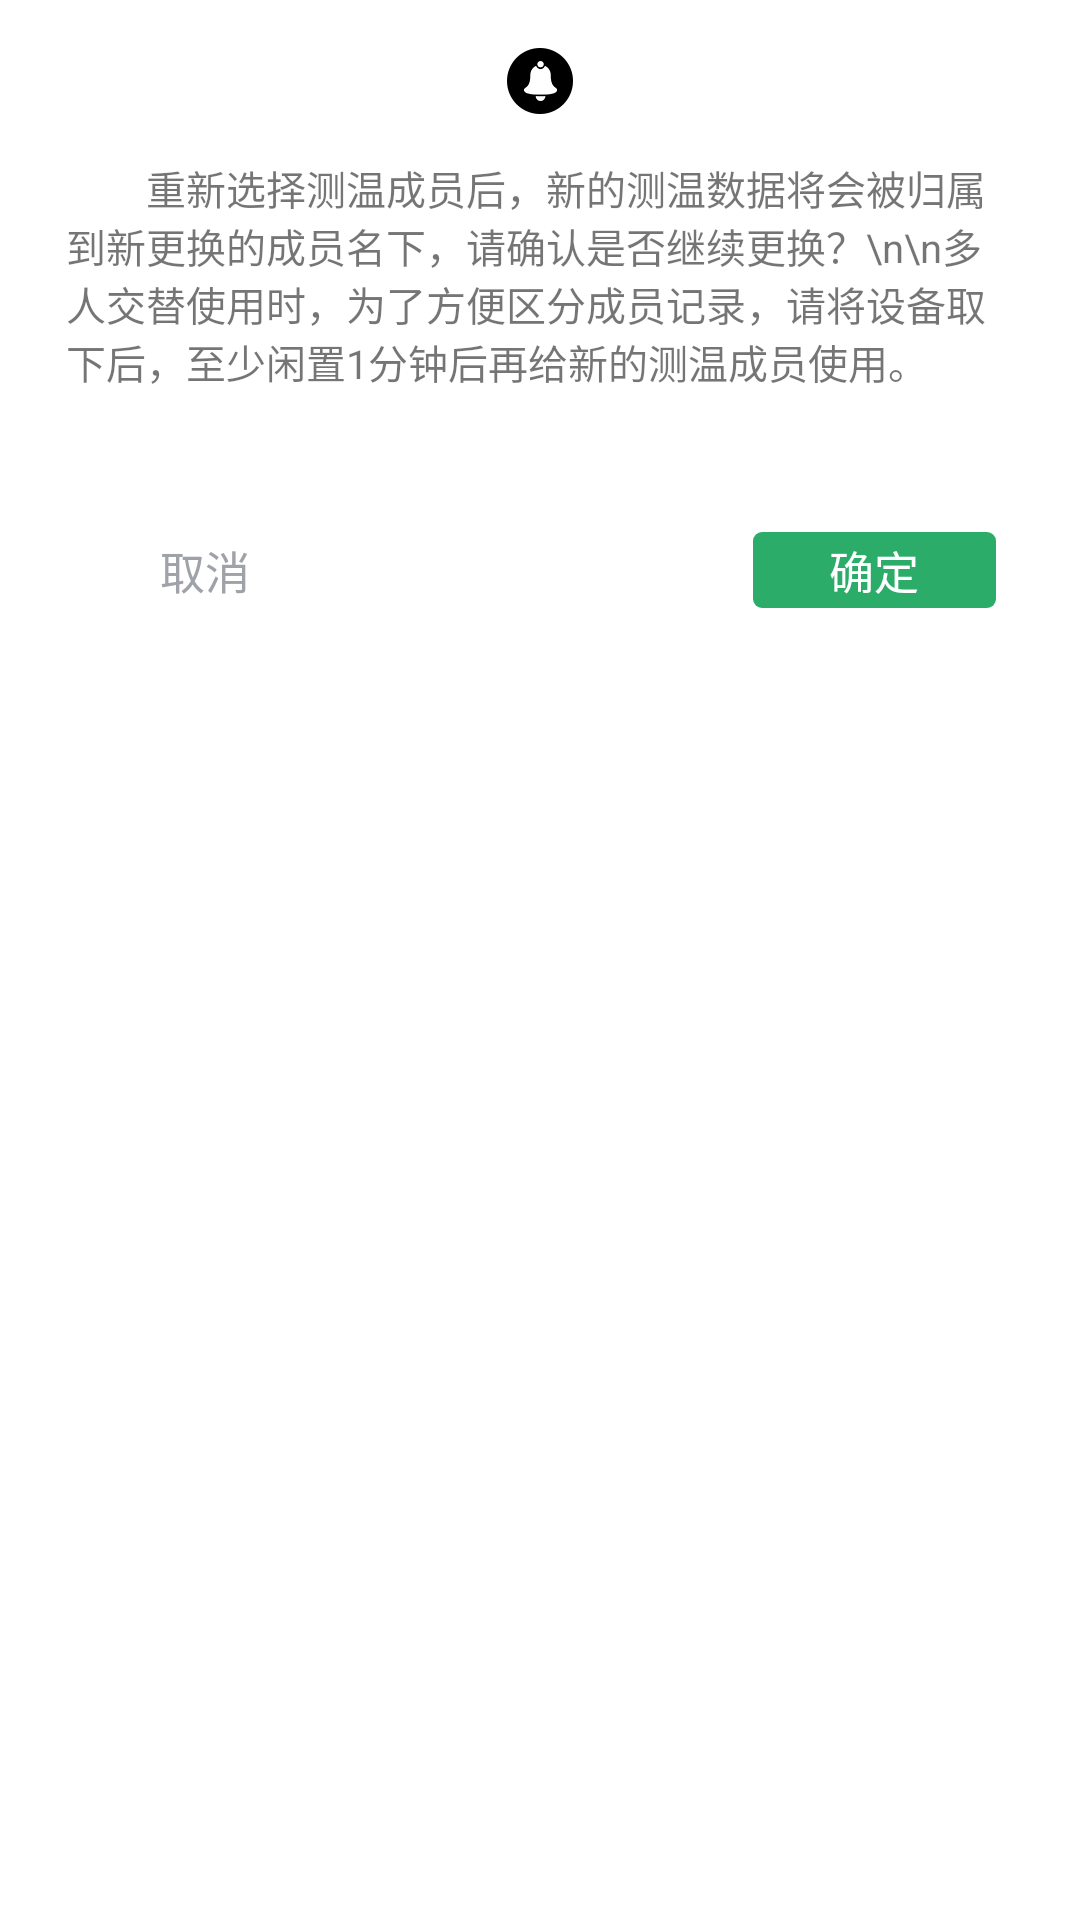

Reconstruct the res/layout file that produces this screen, plus the resources it refers to.
<!-- AndroidManifest.xml: application theme Theme.Temp -->
<!-- res/layout/dialog_change_member.xml -->
<?xml version="1.0" encoding="utf-8"?>
<androidx.constraintlayout.widget.ConstraintLayout xmlns:android="http://schemas.android.com/apk/res/android"
    xmlns:app="http://schemas.android.com/apk/res-auto"
    android:layout_width="271dp"
    android:layout_height="297dp">

    <View
        android:id="@+id/tip"
        android:layout_width="22dp"
        android:layout_height="22dp"
        android:layout_marginTop="16dp"
        android:background="@drawable/tip"
        app:layout_constraintLeft_toLeftOf="parent"
        app:layout_constraintRight_toRightOf="parent"
        app:layout_constraintTop_toTopOf="parent" />

    <TextView
        android:id="@+id/content"
        android:layout_width="match_parent"
        android:layout_height="wrap_content"
        android:layout_marginLeft="22dp"
        android:layout_marginTop="15dp"
        android:layout_marginRight="22dp"
        android:text="        重新选择测温成员后，新的测温数据将会被归属到新更换的成员名下，请确认是否继续更换？\n\n多人交替使用时，为了方便区分成员记录，请将设备取下后，至少闲置1分钟后再给新的测温成员使用。"
        android:textSize="13.33sp"
        app:layout_constraintLeft_toLeftOf="parent"
        app:layout_constraintRight_toRightOf="parent"
        app:layout_constraintTop_toBottomOf="@id/tip" />

    <TextView
        android:id="@+id/confirm"
        android:layout_width="81dp"
        android:layout_height="25.33dp"
        android:layout_marginTop="47dp"
        android:layout_marginRight="28dp"
        android:background="@drawable/time_selected_bg"
        android:gravity="center"
        android:text="确定"
        android:textColor="@color/white"
        android:textSize="15sp"
        app:layout_constraintRight_toRightOf="parent"
        app:layout_constraintTop_toBottomOf="@id/content" />

    <TextView
        android:id="@+id/cancel"
        android:layout_width="81dp"
        android:layout_height="25.33dp"
        android:layout_marginLeft="28dp"
        android:layout_marginTop="47dp"
        android:layout_marginRight="50dp"
        android:background="@drawable/cancel_btn_bg"
        android:gravity="center"
        android:text="取消"
        android:textColor="#FF9FA2A8"
        android:textSize="15sp"
        app:layout_constraintLeft_toLeftOf="parent"
        app:layout_constraintTop_toBottomOf="@id/content" />

</androidx.constraintlayout.widget.ConstraintLayout>
<!-- resources referenced by this layout -->
<resources>
  <color name="white">#FFFFFFFF</color>
  <!-- drawable cancel_btn_bg (drawable) -->
  <?xml version="1.0" encoding="utf-8"?>
  <shape xmlns:android="http://schemas.android.com/apk/res/android">
      <solid android:color="#FFFFFFFF" />
      <corners android:radius="3dp" />
  </shape>
  <!-- drawable time_selected_bg (drawable) -->
  <?xml version="1.0" encoding="utf-8"?>
  <shape xmlns:android="http://schemas.android.com/apk/res/android">
  <solid android:color="#FF2BAC69"  />
  <corners android:radius="3dp" />
  </shape>
  <!-- drawable tip: png bitmap (drawable, 1828 bytes) -->
  <style name="Theme.Temp" parent="Theme.MaterialComponents.DayNight.DarkActionBar">
          
          <item name="colorPrimary">@color/purple_500</item>
          <item name="colorPrimaryVariant">@color/purple_700</item>
          <item name="colorOnPrimary">@color/white</item>
          
          <item name="colorSecondary">@color/teal_200</item>
          <item name="colorSecondaryVariant">@color/teal_700</item>
          <item name="colorOnSecondary">@color/black</item>
          
          <item name="android:statusBarColor" tools:targetApi="l">@color/title_bar_color</item>
          
      </style>
  <color name="purple_500">#FF6200EE</color>
  <color name="purple_700">#FF3700B3</color>
  <color name="teal_200">#FF03DAC5</color>
  <color name="teal_700">#FF018786</color>
  <color name="black">#FF000000</color>
  <color name="title_bar_color">#FF2BAC69</color>
</resources>
